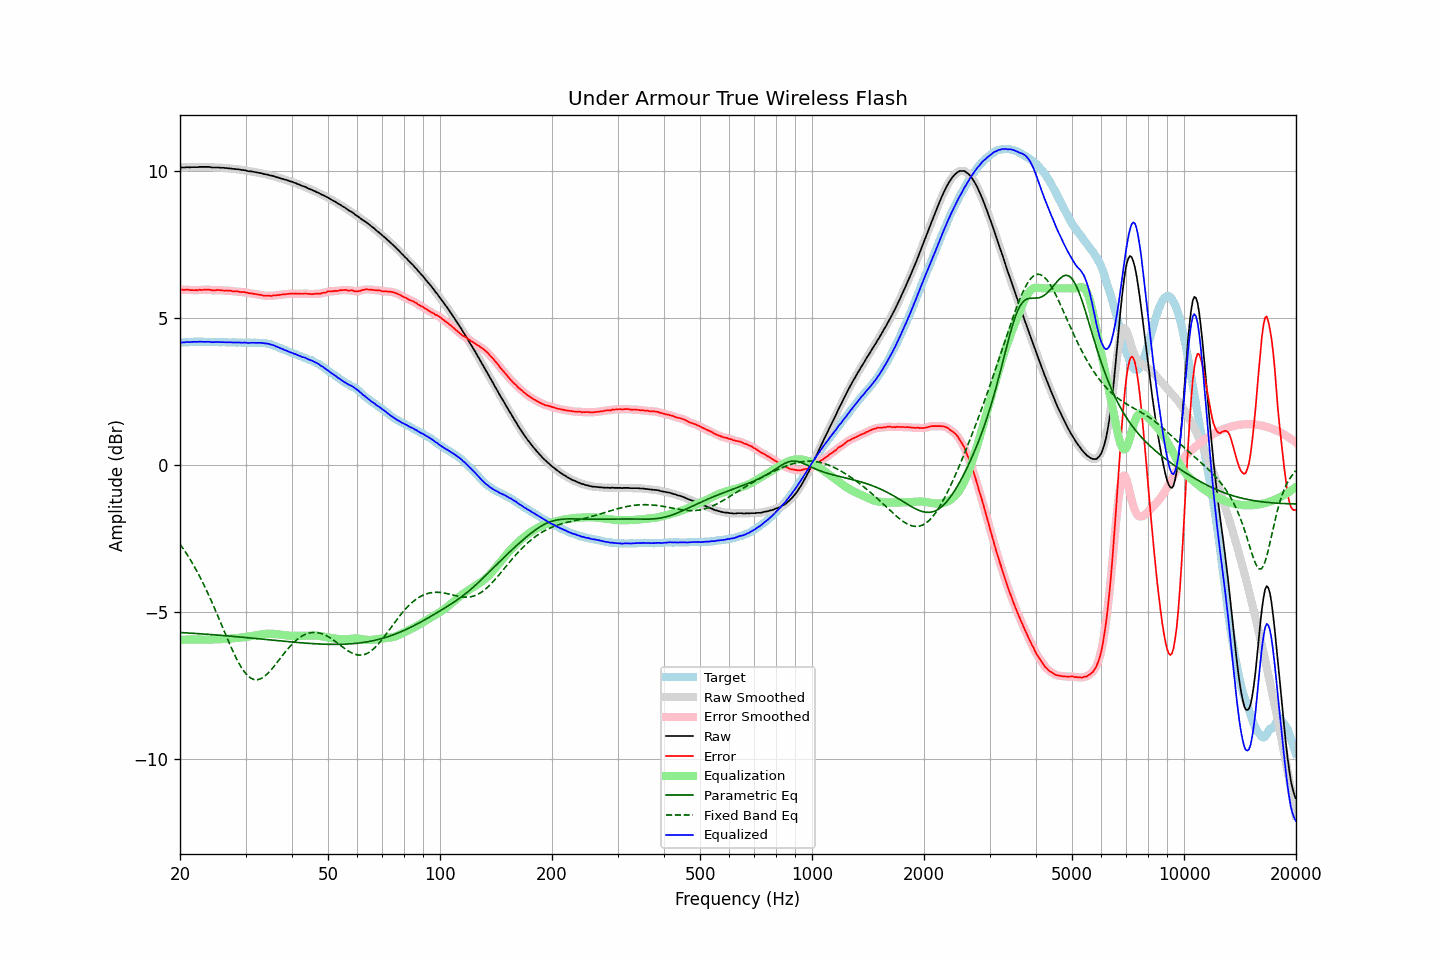

Source data for this figure (header and first rows):
frequency, raw, error, smoothed, error_smoothed, equalization, parametric_eq, fixed_band_eq, equalized_raw, equalized_smoothed, target
20.00, 10.10, 5.95, 10.10, 5.95, -5.96, -5.71, -2.70, 4.15, 4.15, 4.15
20.20, 10.11, 5.96, 10.11, 5.95, -5.95, -5.71, -2.78, 4.16, 4.16, 4.15
20.40, 10.11, 5.95, 10.12, 5.96, -5.95, -5.71, -2.85, 4.16, 4.16, 4.16
20.61, 10.11, 5.95, 10.12, 5.96, -5.95, -5.72, -2.94, 4.16, 4.17, 4.16
20.81, 10.12, 5.96, 10.12, 5.95, -5.95, -5.72, -3.02, 4.17, 4.17, 4.16
21.02, 10.12, 5.96, 10.12, 5.95, -5.95, -5.72, -3.10, 4.18, 4.17, 4.16
21.23, 10.11, 5.94, 10.12, 5.95, -5.95, -5.73, -3.19, 4.17, 4.18, 4.17
21.44, 10.12, 5.94, 10.12, 5.94, -5.94, -5.73, -3.28, 4.18, 4.18, 4.18
21.66, 10.12, 5.94, 10.12, 5.94, -5.94, -5.73, -3.37, 4.18, 4.18, 4.18
21.87, 10.12, 5.93, 10.12, 5.94, -5.94, -5.74, -3.47, 4.18, 4.18, 4.19
22.09, 10.12, 5.94, 10.12, 5.94, -5.94, -5.74, -3.57, 4.18, 4.18, 4.18
22.31, 10.12, 5.93, 10.13, 5.94, -5.94, -5.74, -3.67, 4.18, 4.18, 4.19
22.54, 10.13, 5.95, 10.13, 5.94, -5.94, -5.75, -3.77, 4.19, 4.18, 4.18
22.76, 10.13, 5.95, 10.13, 5.95, -5.95, -5.75, -3.88, 4.18, 4.18, 4.19
22.99, 10.13, 5.95, 10.13, 5.95, -5.95, -5.76, -3.99, 4.18, 4.18, 4.19
23.22, 10.13, 5.96, 10.13, 5.95, -5.95, -5.76, -4.10, 4.18, 4.18, 4.18
23.45, 10.13, 5.96, 10.13, 5.96, -5.95, -5.76, -4.22, 4.18, 4.18, 4.18
23.69, 10.13, 5.96, 10.13, 5.96, -5.95, -5.77, -4.33, 4.18, 4.18, 4.17
23.92, 10.13, 5.96, 10.13, 5.95, -5.95, -5.77, -4.45, 4.18, 4.18, 4.17
24.16, 10.12, 5.95, 10.12, 5.95, -5.95, -5.78, -4.57, 4.18, 4.18, 4.17
24.40, 10.11, 5.93, 10.12, 5.94, -5.94, -5.78, -4.70, 4.17, 4.17, 4.18
24.65, 10.11, 5.93, 10.11, 5.93, -5.94, -5.78, -4.82, 4.17, 4.17, 4.18
24.89, 10.11, 5.93, 10.11, 5.93, -5.94, -5.79, -4.95, 4.17, 4.17, 4.18
25.14, 10.11, 5.94, 10.11, 5.94, -5.94, -5.79, -5.08, 4.18, 4.18, 4.17
25.39, 10.11, 5.94, 10.11, 5.94, -5.93, -5.80, -5.21, 4.18, 4.18, 4.17
25.65, 10.10, 5.94, 10.11, 5.94, -5.93, -5.80, -5.34, 4.17, 4.17, 4.17
25.91, 10.10, 5.94, 10.10, 5.93, -5.93, -5.81, -5.47, 4.17, 4.17, 4.17
26.16, 10.10, 5.93, 10.10, 5.93, -5.93, -5.81, -5.60, 4.17, 4.17, 4.18
26.43, 10.09, 5.92, 10.10, 5.93, -5.93, -5.82, -5.73, 4.16, 4.17, 4.17
26.69, 10.09, 5.93, 10.09, 5.92, -5.92, -5.82, -5.86, 4.17, 4.17, 4.16
26.96, 10.08, 5.92, 10.09, 5.92, -5.92, -5.82, -5.99, 4.16, 4.17, 4.16
27.23, 10.08, 5.92, 10.08, 5.92, -5.92, -5.83, -6.11, 4.17, 4.16, 4.16
27.50, 10.07, 5.91, 10.07, 5.91, -5.91, -5.83, -6.24, 4.16, 4.16, 4.16
27.77, 10.06, 5.90, 10.07, 5.90, -5.91, -5.84, -6.35, 4.16, 4.16, 4.17
28.05, 10.06, 5.90, 10.06, 5.90, -5.90, -5.84, -6.47, 4.16, 4.16, 4.17
28.33, 10.05, 5.90, 10.06, 5.90, -5.90, -5.85, -6.58, 4.16, 4.16, 4.15
28.62, 10.05, 5.90, 10.05, 5.89, -5.89, -5.85, -6.69, 4.16, 4.16, 4.15
28.90, 10.04, 5.88, 10.04, 5.88, -5.89, -5.86, -6.79, 4.16, 4.16, 4.16
29.19, 10.03, 5.87, 10.03, 5.88, -5.88, -5.86, -6.88, 4.15, 4.16, 4.16
29.48, 10.02, 5.87, 10.03, 5.87, -5.87, -5.87, -6.96, 4.15, 4.15, 4.15
29.78, 10.02, 5.88, 10.02, 5.87, -5.87, -5.87, -7.04, 4.16, 4.15, 4.15
30.08, 10.01, 5.86, 10.01, 5.86, -5.86, -5.88, -7.11, 4.15, 4.15, 4.15
30.38, 9.99, 5.85, 10.00, 5.85, -5.85, -5.88, -7.17, 4.14, 4.15, 4.14
30.68, 9.98, 5.83, 9.99, 5.84, -5.84, -5.89, -7.22, 4.14, 4.15, 4.15
30.99, 9.98, 5.83, 9.98, 5.83, -5.83, -5.89, -7.26, 4.15, 4.15, 4.15
31.30, 9.97, 5.83, 9.97, 5.82, -5.82, -5.90, -7.28, 4.15, 4.15, 4.15
31.61, 9.96, 5.81, 9.96, 5.82, -5.81, -5.91, -7.31, 4.15, 4.15, 4.15
31.93, 9.95, 5.81, 9.95, 5.80, -5.80, -5.91, -7.31, 4.15, 4.15, 4.14
32.24, 9.94, 5.79, 9.94, 5.80, -5.79, -5.92, -7.31, 4.15, 4.15, 4.15
32.57, 9.93, 5.79, 9.93, 5.79, -5.78, -5.92, -7.30, 4.15, 4.15, 4.15
32.89, 9.92, 5.78, 9.92, 5.78, -5.78, -5.93, -7.29, 4.15, 4.15, 4.14
33.22, 9.91, 5.77, 9.91, 5.77, -5.77, -5.93, -7.26, 4.15, 4.14, 4.14
33.55, 9.89, 5.75, 9.90, 5.76, -5.76, -5.94, -7.22, 4.13, 4.14, 4.14
33.89, 9.88, 5.75, 9.88, 5.75, -5.75, -5.94, -7.18, 4.13, 4.13, 4.14
34.23, 9.87, 5.75, 9.87, 5.75, -5.75, -5.95, -7.13, 4.12, 4.12, 4.12
34.57, 9.86, 5.75, 9.86, 5.75, -5.75, -5.95, -7.08, 4.12, 4.11, 4.11
34.92, 9.84, 5.75, 9.85, 5.75, -5.75, -5.96, -7.02, 4.10, 4.10, 4.10
35.27, 9.83, 5.74, 9.83, 5.75, -5.75, -5.96, -6.96, 4.08, 4.08, 4.09
35.62, 9.82, 5.76, 9.82, 5.75, -5.75, -5.97, -6.89, 4.07, 4.06, 4.06
35.97, 9.80, 5.76, 9.80, 5.76, -5.76, -5.98, -6.82, 4.04, 4.05, 4.05
... 635 more rows
